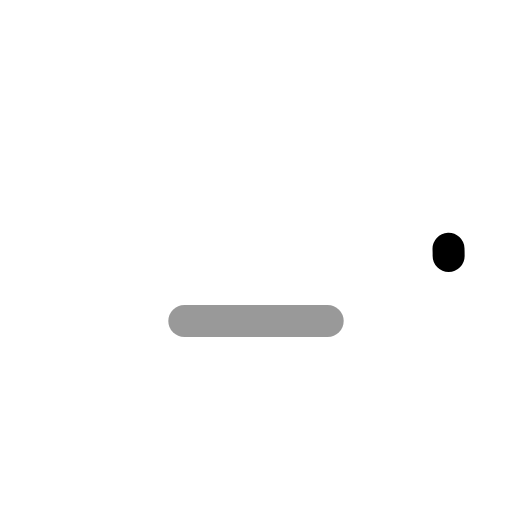
t = 0.00 s
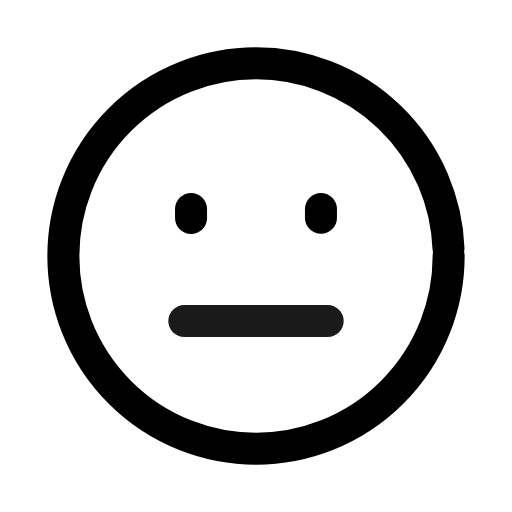
t = 0.29 s
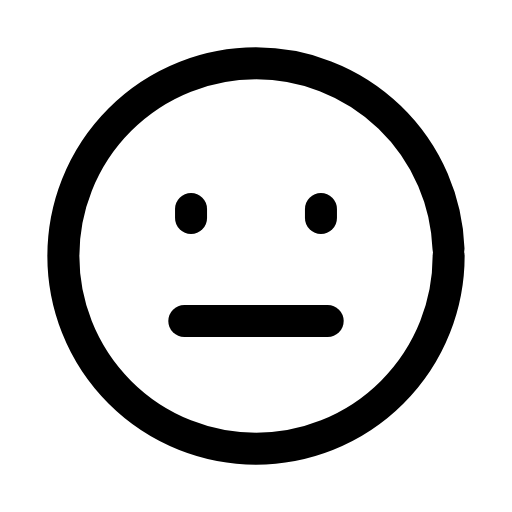
t = 0.60 s
t = 0.88 s: frame unchanged from t = 0.60 s, image omitted
t = 1.20 s: frame unchanged from t = 0.60 s, image omitted
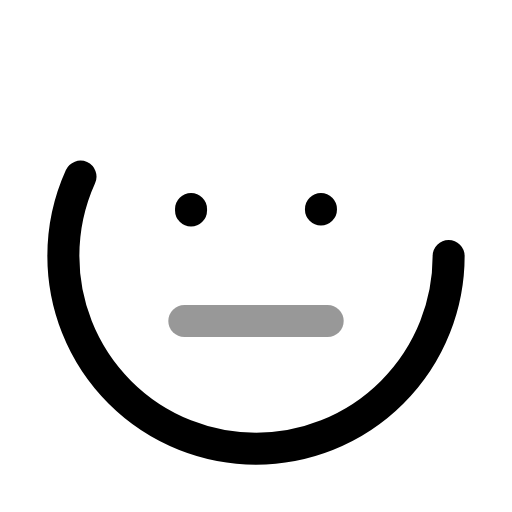
t = 1.41 s

The animated SVG that drew these frames (rendered in a browser with its animation timeline set to each time). Animation: 4 SMIL elements (animate=4); one cycle of 1.80 s, repeats indefinitely.

<svg xmlns="http://www.w3.org/2000/svg" width="24" height="24" viewBox="0 0 24 24" fill="none"><g transform="translate(-0.6 -0.6) scale(1.05)"><circle stroke="currentColor" stroke-width="1.429" stroke-linecap="round" stroke-linejoin="round" fill="none" cx="12" cy="12" r="8.6" pathLength="1" stroke-dasharray="1"><animate attributeName="stroke-dashoffset" values="1;1;0;0;0;0;1;1;1" keyTimes="0;0;0.189;0.45;0.6;0.774;0.9;0.9;1" dur="1.8s" repeatCount="indefinite" calcMode="spline" keySplines="0.16 1 0.3 1;0.16 1 0.3 1;0.16 1 0.3 1;0.16 1 0.3 1;0.16 1 0.3 1;0.16 1 0.3 1;0.16 1 0.3 1;0.16 1 0.3 1"/></circle><line stroke="currentColor" stroke-width="1.429" stroke-linecap="round" stroke-linejoin="round" fill="none" x1="9.1" x2="9.1" y1="9.9" y2="10.3" pathLength="1" stroke-dasharray="1"><animate attributeName="stroke-dashoffset" values="1;1;0;0;0;0;1;1;1" keyTimes="0;0.0315;0.2205;0.45;0.6;0.753;0.879;0.9;1" dur="1.8s" repeatCount="indefinite" calcMode="spline" keySplines="0.16 1 0.3 1;0.16 1 0.3 1;0.16 1 0.3 1;0.16 1 0.3 1;0.16 1 0.3 1;0.16 1 0.3 1;0.16 1 0.3 1;0.16 1 0.3 1"/></line><line stroke="currentColor" stroke-width="1.429" stroke-linecap="round" stroke-linejoin="round" fill="none" x1="14.9" x2="14.9" y1="9.9" y2="10.3" pathLength="1" stroke-dasharray="1"><animate attributeName="stroke-dashoffset" values="1;1;0;0;0;0;1;1;1" keyTimes="0;0.063;0.252;0.45;0.6;0.732;0.858;0.9;1" dur="1.8s" repeatCount="indefinite" calcMode="spline" keySplines="0.16 1 0.3 1;0.16 1 0.3 1;0.16 1 0.3 1;0.16 1 0.3 1;0.16 1 0.3 1;0.16 1 0.3 1;0.16 1 0.3 1;0.16 1 0.3 1"/></line><line stroke="currentColor" stroke-width="1.429" stroke-linecap="round" stroke-linejoin="round" fill="none" x1="8.8" x2="15.2" y1="14.9" y2="14.9"><animate attributeName="opacity" values=".4;.4;1;1;1;1;.4;.4;.4" keyTimes="0;0.135;0.2475;0.45;0.6;0.735;0.81;0.9;1" dur="1.8s" repeatCount="indefinite" calcMode="spline" keySplines="0.16 1 0.3 1;0.16 1 0.3 1;0.16 1 0.3 1;0.16 1 0.3 1;0.16 1 0.3 1;0.16 1 0.3 1;0.16 1 0.3 1;0.16 1 0.3 1"/></line></g></svg>
